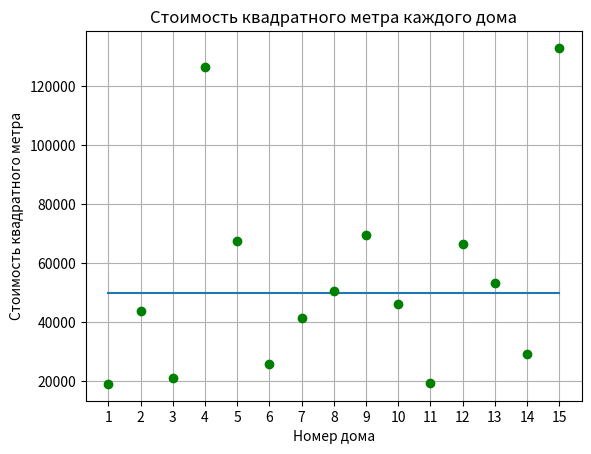

Recreate this plot in Python.
# Задача 2. Имеются данные о площади и стоимости 15 домов.
# Риелтору требуется узнать в каких домах стоимость квадратного метра меньше 50000 рублей.
# Предоставьте ему графические данные о стоимости квадратного метра каждого дома и список подходящих ему домов, 
# отсортированных по площади.
# Данные о домах сформируйте случайным образом. Площади от 100 до 300 кв. метров, цены от 3 до 20 млн.

from matplotlib import pyplot as plt  
import random
from matplotlib.pyplot import MultipleLocator


housesArea = [random.randint(100, 300) for i in range(0,15)]
housesPrice = [random.randint(3000000, 20000000) for i in range(0,15)]
x = []
costPerMeter = []
lowPrice = []
sortedHouses = []

for i in range(0,15):
    x.append(i+1)

for i in range(len(housesArea)):
    costPerMeter.append(round(housesPrice[i]/housesArea[i]))


print(housesArea)
print(costPerMeter)


for i in range(len(costPerMeter)):
    if costPerMeter[i] < 50000:
        lowPrice.append(costPerMeter[i])
        sortedHouses.append(housesArea[i])

for i in range(len(sortedHouses)-1):
    for j in range(len(sortedHouses)-i-1):
        if sortedHouses[j] > sortedHouses[j+1]:
            lowPrice[j], lowPrice[j+1] = lowPrice[j+1], lowPrice[j]
            sortedHouses[j], sortedHouses[j+1] = sortedHouses[j+1], sortedHouses[j]


print('\nДома, стоимость квадратного метра которых меньше 50000 рублей:')
for i in range(len(lowPrice)):
    print(f'Площадь дома: {sortedHouses[i]}, стоимость квадратного метра: {lowPrice[i]}')


plt.title('Стоимость квадратного метра каждого дома')
plt.xlabel('Номер дома')    
plt.ylabel('Стоимость квадратного метра')  
plt.grid(which='major')
x_major_locator=MultipleLocator(1)
ax=plt.gca()
ax.xaxis.set_major_locator(x_major_locator)


plot2 = list(50000 for a in range(1, 16))
plt.plot(x, plot2)
plt.plot(x, costPerMeter, 'go')
plt.show()